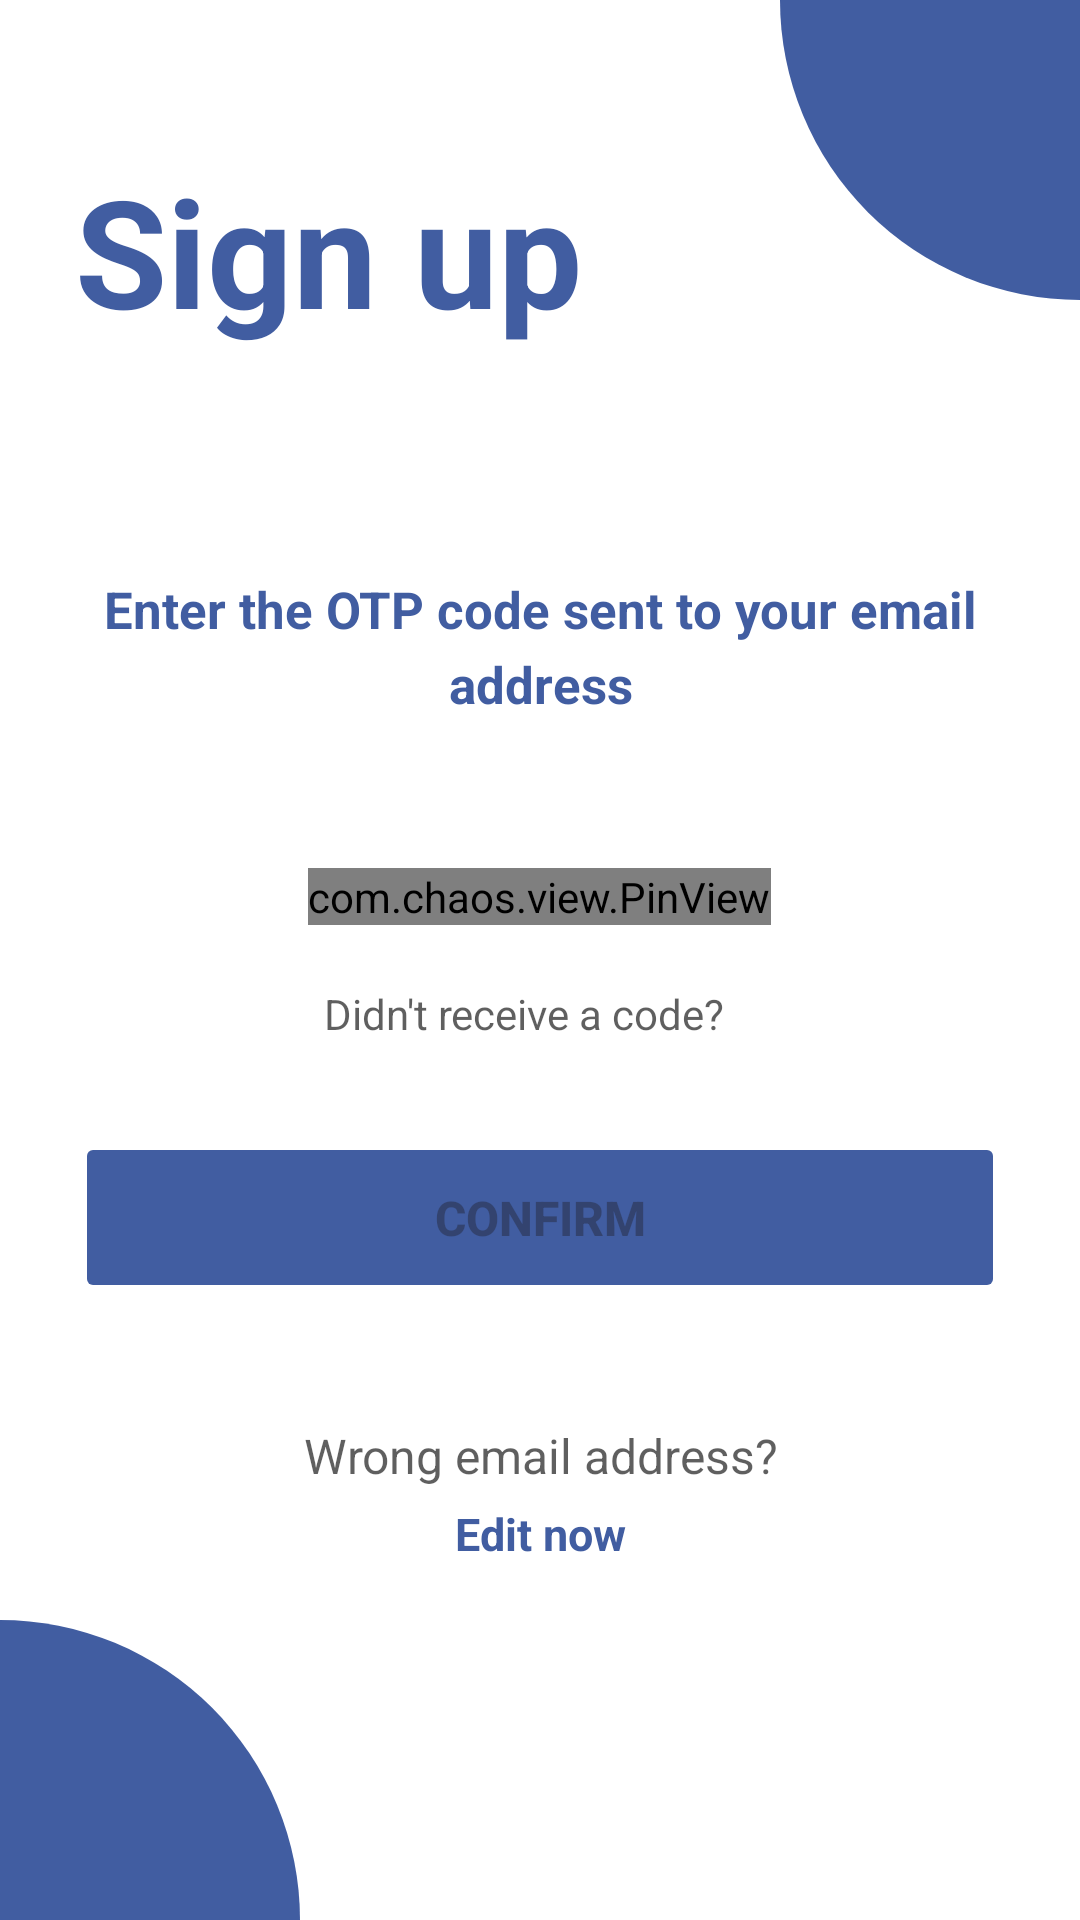

Produce the Android XML layout that renders to this screen, including the resource entries it uses.
<!-- AndroidManifest.xml: application theme Theme.ECommerce -->
<!-- res/layout/fragment_email_validation.xml -->
<?xml version="1.0" encoding="utf-8"?>
<FrameLayout xmlns:android="http://schemas.android.com/apk/res/android"
    xmlns:tools="http://schemas.android.com/tools"
    xmlns:app="http://schemas.android.com/apk/res-auto"
    android:layout_width="match_parent"
    android:layout_height="match_parent"
    tools:context=".ui.fragments.auth.EmailValidationFragment">


    <androidx.constraintlayout.widget.ConstraintLayout
        android:layout_width="match_parent"
        android:layout_height="match_parent"
        android:background="@color/white"
        tools:context=".auth.SignupActivity">

        <View
            android:layout_width="100dp"
            android:layout_height="100dp"
            android:background="@drawable/fancy_background"
            app:layout_constraintEnd_toEndOf="parent"
            app:layout_constraintTop_toTopOf="parent" />

        <View
            android:layout_width="100dp"
            android:layout_height="100dp"
            android:background="@drawable/fancy_background"
            android:rotation="180"
            app:layout_constraintBottom_toBottomOf="parent"
            app:layout_constraintStart_toStartOf="parent" />

        <TextView
            android:id="@+id/signupLabelText"
            android:layout_width="wrap_content"
            android:layout_height="wrap_content"
            android:layout_marginStart="25dp"
            android:layout_marginTop="50dp"
            android:text="@string/sign_up_title"
            android:textColor="@color/blue"
            android:textSize="50sp"
            android:textStyle="bold"
            app:layout_constraintStart_toStartOf="parent"
            app:layout_constraintTop_toTopOf="parent" />


        <LinearLayout
            android:id="@+id/validationLayout"
            android:layout_width="match_parent"
            android:layout_height="wrap_content"
            android:orientation="vertical"
            android:visibility="visible"
            app:layout_constraintTop_toBottomOf="@id/signupLabelText"
            app:layout_constraintStart_toStartOf="parent"
            app:layout_constraintEnd_toEndOf="parent"
            android:layout_marginTop="75dp"
            android:gravity="center"
            android:layout_marginHorizontal="25dp">

            <TextView
                android:layout_width="wrap_content"
                android:layout_height="wrap_content"
                android:text="@string/email_validation_str"
                android:textSize="17sp"
                android:textStyle="bold"
                android:lineHeight="25dp"
                android:textColor="@color/blue"
                android:textAlignment="center" />

            <com.chaos.view.PinView
                android:id="@+id/otpInput"
                android:layout_width="wrap_content"
                android:layout_height="wrap_content"
                style="@style/PinWidget.PinView"
                android:layout_marginTop="50dp"
                android:inputType="number"
                android:textSize="25sp"
                android:textStyle="bold"
                android:textColor="@color/blue"
                android:itemBackground="@color/milky"
                android:cursorVisible="true"
                app:cursorColor="@color/blue"
                app:hideLineWhenFilled="true"
                app:itemCount="4"
                app:itemHeight="65dp"
                app:itemWidth="65dp"
                app:itemRadius="10dp"
                app:itemSpacing="10dp"
                app:lineColor="@color/blue"
                app:lineWidth="3dp"
                />

            <LinearLayout
                android:layout_width="wrap_content"
                android:orientation="horizontal"
                android:layout_marginTop="20dp"
                android:layout_height="wrap_content">

                <TextView
                    android:layout_width="wrap_content"
                    android:layout_height="wrap_content"
                    android:text="@string/email_unreceived_code"
                    android:textColor="@color/input_text"/>

                <TextView
                    android:id="@+id/sendButton"
                    android:layout_width="wrap_content"
                    android:layout_height="wrap_content"
                    android:textColor="@color/blue"
                    android:textStyle="bold"
                    android:layout_marginStart="10dp"/>

            </LinearLayout>

            <androidx.constraintlayout.widget.ConstraintLayout
                android:layout_width="match_parent"
                android:layout_height="wrap_content"
                android:layout_marginTop="30dp">

                <Button
                    android:id="@+id/confirmButton"
                    android:layout_width="match_parent"
                    android:layout_height="wrap_content"
                    android:enabled="false"
                    app:cornerRadius="10dp"
                    android:text="@string/confirm_btn"
                    android:textSize="16sp"
                    android:textStyle="bold"
                    android:paddingVertical="17.5dp"
                    android:backgroundTint="@color/blue"
                    app:layout_constraintStart_toStartOf="parent"
                    app:layout_constraintEnd_toEndOf="parent"
                    app:layout_constraintTop_toTopOf="parent"
                    app:layout_constraintBottom_toBottomOf="parent"/>

                <ProgressBar
                    android:id="@+id/progressBar1"
                    android:layout_width="wrap_content"
                    android:layout_height="40dp"
                    android:indeterminateTint="@color/white"
                    android:visibility="invisible"
                    app:layout_constraintStart_toStartOf="parent"
                    app:layout_constraintEnd_toEndOf="parent"
                    app:layout_constraintTop_toTopOf="parent"
                    app:layout_constraintBottom_toBottomOf="parent"/>

            </androidx.constraintlayout.widget.ConstraintLayout>


            <TextView
                android:layout_width="match_parent"
                android:layout_height="wrap_content"
                android:text="@string/wrong_email_address"
                android:textColor="@color/input_text"
                android:textSize="16sp"
                android:gravity="center"
                android:layout_marginTop="40dp"/>

            <TextView
                android:id="@+id/backButton"
                android:layout_width="match_parent"
                android:layout_height="wrap_content"
                android:text="@string/edit_now_btn"
                android:textSize="15sp"
                android:textColor="@color/blue"
                android:gravity="center"
                android:textStyle="bold"
                android:layout_marginTop="5dp"/>

        </LinearLayout>

    </androidx.constraintlayout.widget.ConstraintLayout>


</FrameLayout>
<!-- resources referenced by this layout -->
<resources>
  <color name="blue">#415da1</color>
  <color name="input_text">#a0000000</color>
  <color name="milky">#f1f1f1</color>
  <color name="white">#FFFFFFFF</color>
  <!-- drawable fancy_background (drawable) -->
  <?xml version="1.0" encoding="utf-8"?>
  <shape xmlns:android="http://schemas.android.com/apk/res/android" android:shape="rectangle">
  
      <solid android:color="@color/blue"/>
  
      <corners android:bottomLeftRadius="100dp"/>
  
  </shape>
  <string name="confirm_btn">Confirm</string>
  <string name="edit_now_btn">Edit now</string>
  <string name="email_unreceived_code">Didn\'t receive a code?</string>
  <string name="email_validation_str">Enter the OTP code sent to your email address</string>
  <string name="sign_up_title">Sign up</string>
  <string name="wrong_email_address">Wrong email address?</string>
  <style name="Theme.ECommerce" parent="Base.Theme.ECommerce" />
  <style name="Base.Theme.ECommerce" parent="Theme.Material3.Light.NoActionBar">
          <item name="android:statusBarColor">@color/blue</item>
      </style>
</resources>
